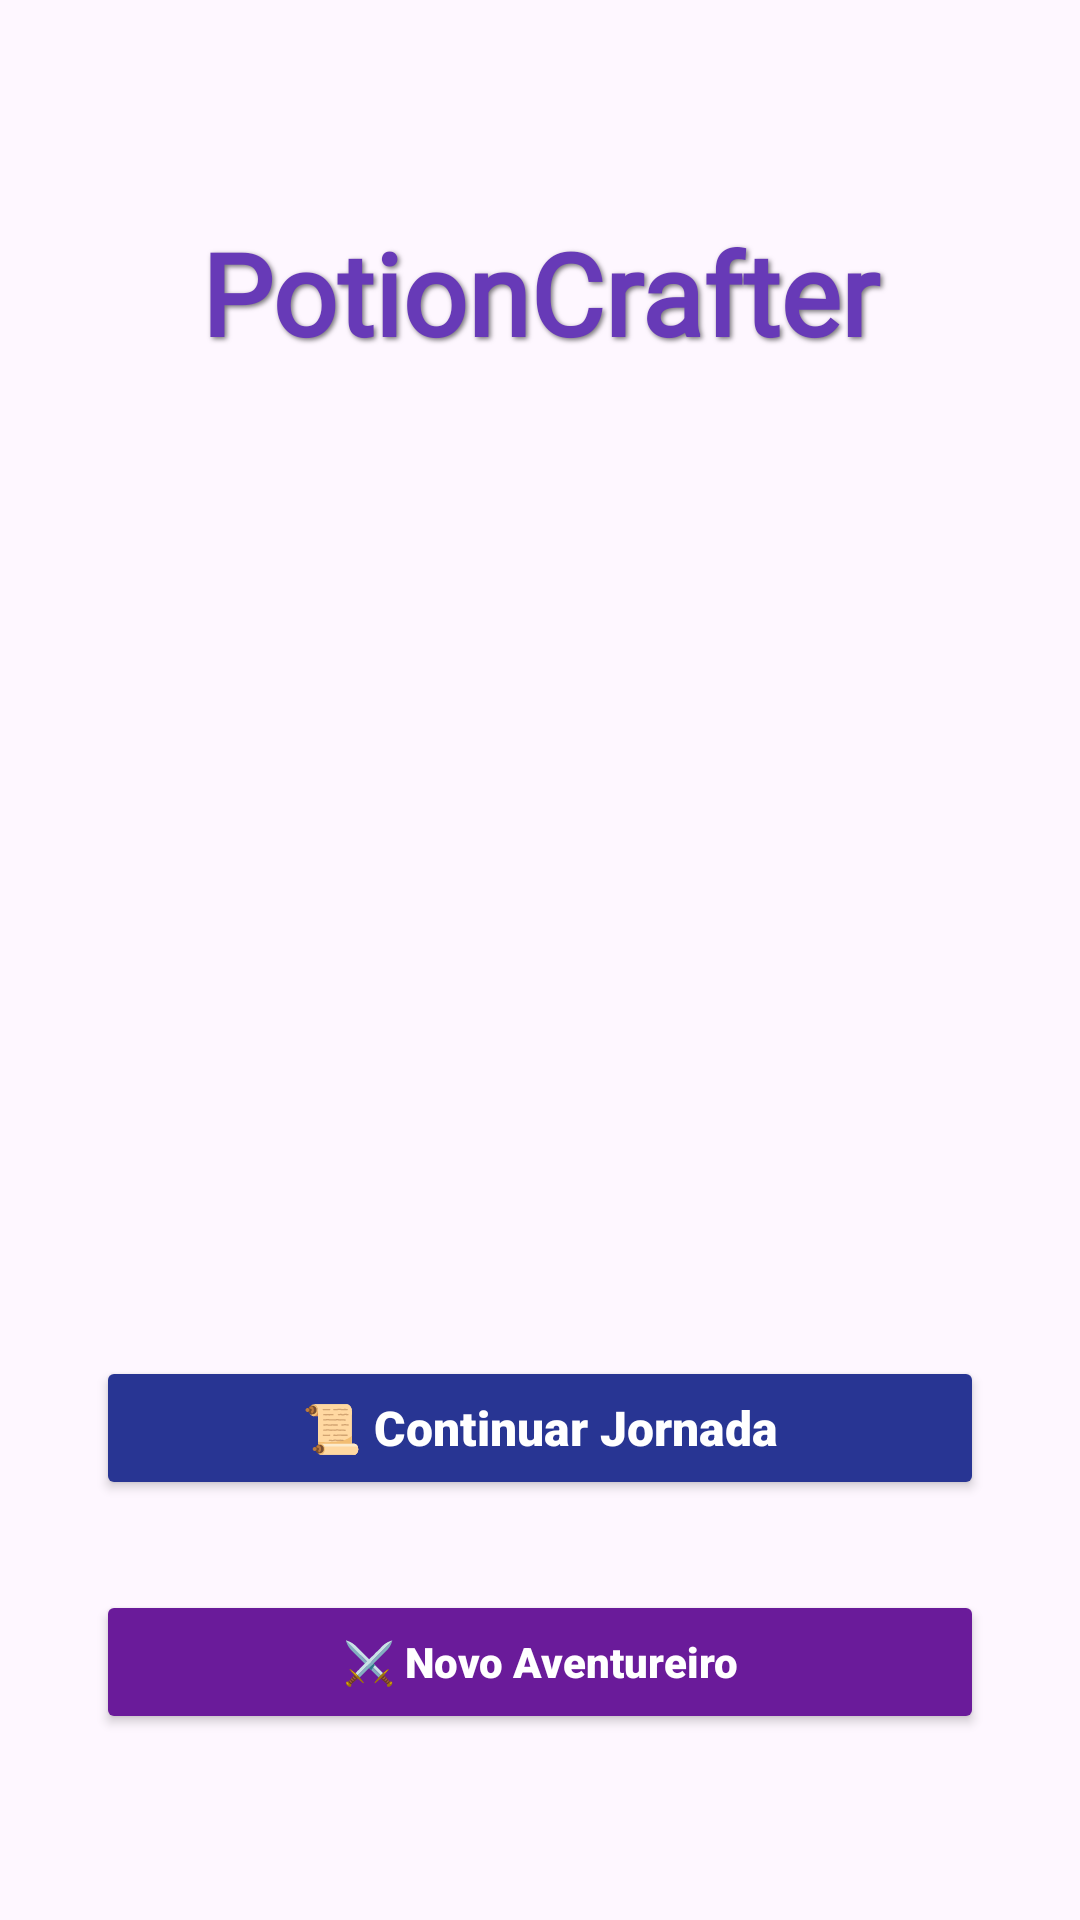

The Android layout XML behind this screen, and the referenced resources:
<!-- AndroidManifest.xml: activity theme Theme.PotionCrafterApp -->
<!-- res/layout/activity_welcome.xml -->
<?xml version="1.0" encoding="utf-8"?>
<androidx.constraintlayout.widget.ConstraintLayout
    xmlns:android="http://schemas.android.com/apk/res/android"
    xmlns:app="http://schemas.android.com/apk/res-auto"
    xmlns:tools="http://schemas.android.com/tools"
    android:layout_width="match_parent"
    android:layout_height="match_parent"
    android:orientation="vertical"
    android:gravity="center"
    android:padding="32dp"
    android:background="@drawable/bg_potion">

    <TextView
        android:id="@+id/txtTitleWelcome"
        android:layout_width="0dp"
        android:layout_height="wrap_content"
        android:layout_marginTop="40dp"
        android:fontFamily="@font/dela_gothic_one"
        android:shadowColor="#88000000"
        android:shadowDx="2"
        android:shadowDy="2"
        android:shadowRadius="4"
        android:text="PotionCrafter"
        android:textAlignment="center"
        android:textColor="#673AB7"
        android:textSize="38sp"
        android:textStyle="bold"
        app:layout_constraintEnd_toEndOf="parent"
        app:layout_constraintStart_toStartOf="parent"
        app:layout_constraintTop_toTopOf="parent" />

    <Button
        android:id="@+id/btnNewPlayer"
        android:layout_width="match_parent"
        android:layout_height="wrap_content"
        android:layout_marginBottom="30dp"
        android:backgroundTint="#6A1B9A"
        android:elevation="4dp"
        android:fontFamily="sans-serif-black"
        android:text="@string/novo_aventureiro"
        android:textAllCaps="false"
        android:textColor="#FFFFFF"
        app:layout_constraintBottom_toBottomOf="parent"
        app:layout_constraintEnd_toEndOf="parent"
        app:layout_constraintStart_toStartOf="parent" />

    <Button
        android:id="@+id/btnContinue"
        android:layout_width="match_parent"
        android:layout_height="wrap_content"
        android:layout_marginBottom="30dp"
        android:backgroundTint="#283593"
        android:elevation="4dp"
        android:fontFamily="sans-serif-black"
        android:text="@string/continuar_jornada"
        android:textAllCaps="false"
        android:textColor="#FFFFFF"
        android:textSize="16sp"
        app:layout_constraintBottom_toTopOf="@+id/btnNewPlayer"
        app:layout_constraintEnd_toEndOf="parent"
        app:layout_constraintHorizontal_bias="0.0"
        app:layout_constraintStart_toStartOf="parent" />

</androidx.constraintlayout.widget.ConstraintLayout>
<!-- resources referenced by this layout -->
<resources>
  <string name="continuar_jornada">📜 Continuar Jornada</string>
  <string name="novo_aventureiro">⚔️ Novo Aventureiro</string>
  <style name="Theme.PotionCrafterApp" parent="Theme.Material3.DayNight.NoActionBar">
      
          <item name="colorPrimary">@color/purple_500</item>
      </style>
  <color name="purple_500">#FF6200EE</color>
</resources>
